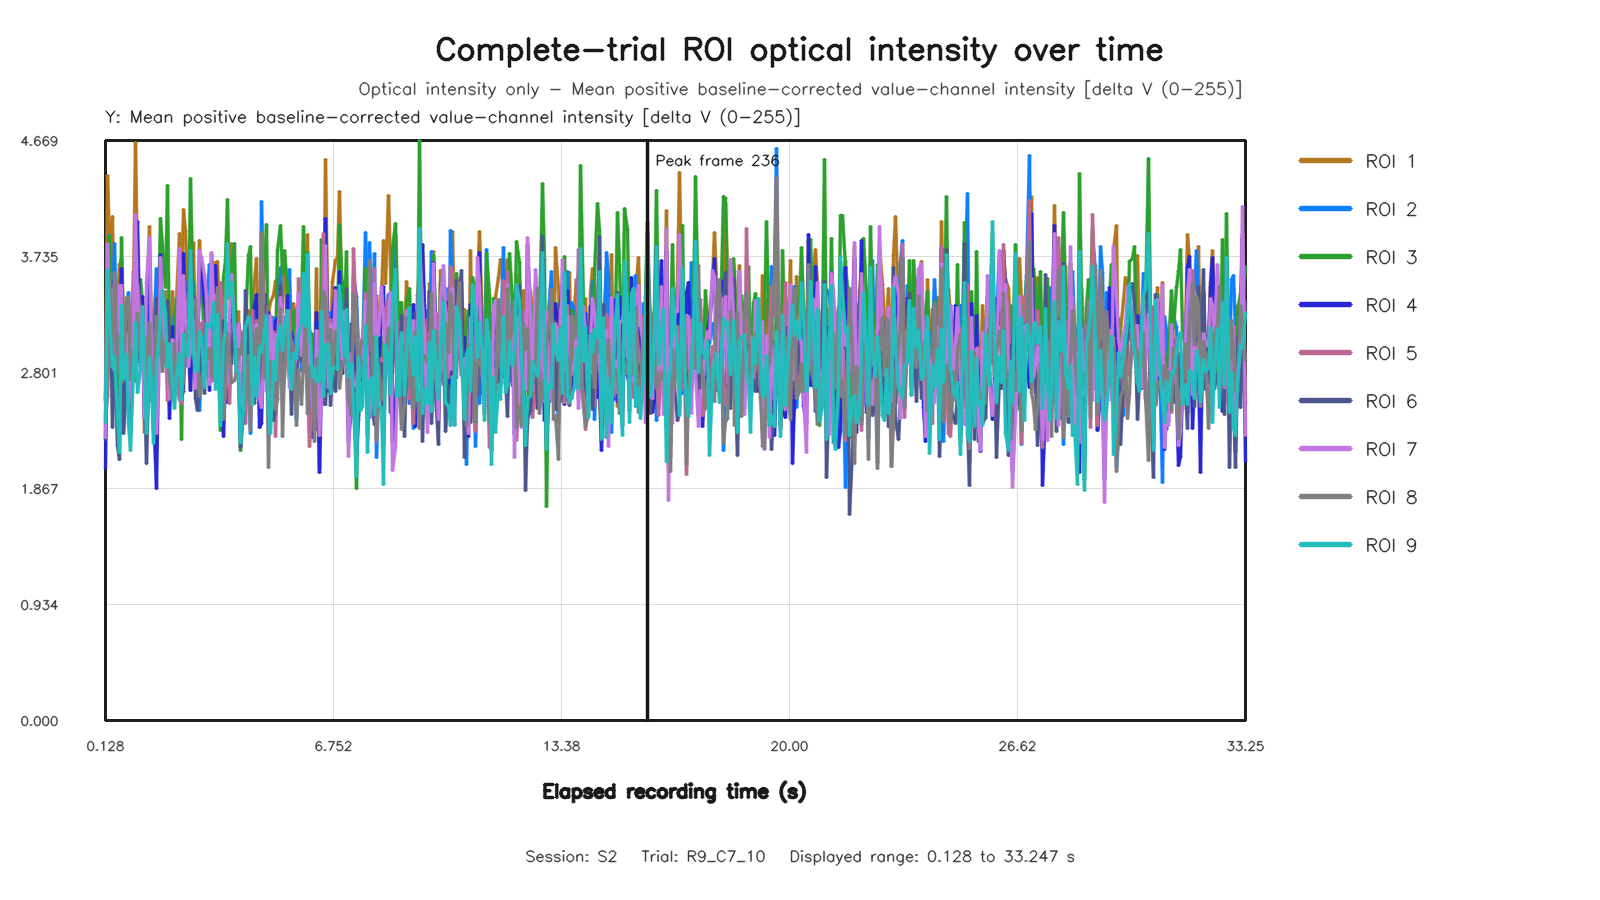

The table this chart was drawn from, first rows:
capture_frame_id, elapsed_time_s, roi1_value, roi2_value, roi3_value, roi4_value, roi5_value, roi6_value, roi7_value, roi8_value, roi9_value
0, 0.1279, 2.566, 2.601, 2.281, 2.032, 2.58, 2.262, 2.277, 2.437, 2.395
1, 0.192, 4.388, 3.18, 3.787, 3.447, 2.694, 3.099, 3.838, 2.618, 3.622
2, 0.2559, 3.874, 3.9, 3.895, 3.17, 3.489, 3.539, 3.075, 3.604, 3.209
3, 0.3387, 4.061, 3.26, 3.084, 3.522, 3.226, 2.361, 3.478, 2.869, 2.841
4, 0.4015, 3.029, 3.839, 3.367, 2.777, 3.528, 2.961, 2.819, 3.604, 2.93
5, 0.464, 3.314, 2.856, 2.594, 3.131, 3.072, 2.217, 2.917, 2.824, 2.453
6, 0.5279, 3.671, 3.216, 2.396, 3.141, 3.307, 2.104, 3.504, 3.103, 2.161
7, 0.592, 3.714, 3.331, 3.885, 3.636, 3.168, 3.472, 3.502, 2.717, 3.34
8, 0.6561, 3.258, 3.007, 2.945, 2.457, 2.944, 2.312, 2.755, 2.749, 2.742
9, 0.7363, 3.332, 3.315, 2.939, 3.234, 3.118, 2.711, 3.114, 3.403, 2.948
10, 0.7999, 2.917, 3.443, 2.747, 2.517, 2.844, 3.186, 2.547, 3.405, 2.395
11, 0.8639, 2.77, 2.981, 2.306, 2.783, 2.978, 2.355, 2.777, 2.747, 2.172
12, 0.9281, 3.438, 3.41, 3.236, 3.104, 3.611, 2.909, 3.071, 2.981, 2.833
13, 0.992, 4.649, 2.972, 3.435, 3.843, 2.995, 3.109, 4.075, 2.728, 3.206
14, 1.056, 3.601, 3.444, 3.394, 4.018, 3.505, 2.891, 3.346, 3.277, 2.64
15, 1.136, 3.041, 3.321, 3.551, 2.849, 3.249, 2.984, 3.085, 2.947, 2.833
16, 1.2, 3.41, 3.18, 3.366, 3.411, 2.975, 2.976, 3.157, 2.94, 3.336
17, 1.264, 2.316, 2.962, 3.238, 2.436, 3.164, 2.669, 2.44, 3.088, 2.824
18, 1.328, 3.255, 2.799, 2.383, 2.934, 2.803, 2.068, 3.523, 2.724, 2.308
19, 1.392, 3.975, 3.059, 3.235, 3.625, 2.806, 2.968, 3.891, 3.203, 2.921
20, 1.472, 3.117, 2.655, 2.801, 2.788, 2.766, 2.913, 2.982, 2.579, 2.73
21, 1.536, 2.9, 3.1, 2.938, 2.506, 2.937, 2.351, 2.712, 2.735, 2.23
22, 1.6, 2.193, 3.641, 3.327, 1.87, 3.302, 3.397, 2.31, 3.254, 2.849
23, 1.664, 3.173, 2.822, 3.243, 2.88, 3.312, 3.104, 2.707, 2.949, 3.041
24, 1.728, 3.501, 3.144, 4.042, 3.749, 3.356, 3.029, 3.73, 3.243, 3.252
25, 1.792, 3.16, 3.081, 3.819, 3.167, 2.864, 3.345, 3.265, 2.812, 3.458
26, 1.872, 3.456, 3.322, 3.488, 3.165, 3.107, 3.204, 2.915, 3.064, 3.279
27, 1.936, 3.154, 3.307, 4.308, 2.998, 2.576, 3.38, 2.95, 2.939, 2.839
28, 2, 2.901, 2.691, 2.925, 2.434, 2.897, 3.048, 2.588, 2.747, 3.032
29, 2.064, 3.451, 3.103, 2.879, 3.168, 3.059, 2.929, 3.069, 2.577, 2.702
30, 2.128, 2.888, 3.256, 3.178, 2.76, 3.029, 2.605, 2.757, 3.035, 2.515
31, 2.192, 3.382, 2.789, 3.4, 3.044, 2.733, 2.877, 2.925, 2.67, 2.773
32, 2.272, 3.921, 2.761, 3.273, 3.438, 2.586, 3.399, 3.8, 2.753, 2.953
33, 2.336, 3.499, 2.648, 2.26, 2.577, 2.553, 2.606, 2.869, 2.649, 2.58
34, 2.4, 4.116, 3.476, 3.231, 3.759, 3.278, 2.648, 3.585, 2.737, 3.105
35, 2.464, 3.937, 2.848, 3.342, 3.331, 3.091, 3.319, 3.246, 2.979, 3.007
36, 2.535, 3.135, 3.531, 3.29, 3.011, 3.448, 2.944, 2.848, 3.185, 2.928
37, 2.596, 2.656, 2.984, 4.36, 2.659, 3.041, 3.768, 2.983, 3.233, 3.783
38, 2.672, 3.846, 3.521, 3.296, 3.402, 3.066, 3.26, 3.222, 3.366, 2.951
39, 2.736, 2.952, 3.12, 2.778, 2.729, 2.919, 2.589, 2.675, 3.392, 2.808
40, 2.8, 3.225, 2.779, 3.057, 2.953, 2.817, 2.498, 3.008, 2.987, 2.821
41, 2.864, 3.861, 2.494, 3.513, 3.605, 2.815, 2.782, 3.779, 2.608, 3.134
42, 2.928, 3.46, 2.854, 3.701, 3.659, 3.193, 2.979, 3.728, 2.72, 3.086
43, 2.994, 3.264, 3.231, 2.892, 3.365, 3.223, 2.632, 3.585, 2.896, 2.68
44, 3.072, 3.386, 3.36, 2.942, 3.261, 2.995, 3.413, 3.415, 2.913, 3.195
45, 3.136, 2.929, 3.672, 2.949, 2.654, 3.038, 2.789, 2.701, 2.995, 3.164
46, 3.201, 3.633, 3.379, 3.753, 3.364, 2.731, 2.861, 3.769, 2.768, 3.206
47, 3.265, 3.184, 3.425, 3.553, 2.985, 2.848, 3.041, 3.37, 3.129, 3.369
48, 3.328, 3.683, 3.273, 3.154, 3.66, 3.157, 2.732, 3.418, 3.115, 2.665
49, 3.392, 3.699, 3.142, 3.106, 3.285, 3.044, 3.163, 3.293, 3.488, 3.264
50, 3.472, 2.96, 2.883, 2.338, 3.094, 3.529, 2.654, 2.844, 3.111, 2.374
51, 3.544, 2.57, 2.96, 3.569, 2.283, 3.205, 3.218, 2.477, 2.424, 3.031
52, 3.607, 2.583, 3.13, 3.702, 2.787, 3.189, 2.593, 2.684, 2.748, 3.15
53, 3.664, 3.159, 2.957, 4.197, 2.557, 3.197, 3.122, 2.734, 3.115, 3.838
54, 3.731, 2.829, 2.72, 3.396, 3.152, 2.551, 3.13, 3.247, 2.916, 3.423
55, 3.793, 3.843, 3.033, 3.64, 3.333, 2.996, 2.871, 3.589, 2.722, 3.524
56, 3.872, 3.153, 2.993, 3.836, 3.197, 3.157, 3.275, 3.15, 2.741, 3.138
57, 3.936, 3.147, 3.06, 2.872, 2.788, 2.91, 2.862, 2.98, 2.805, 2.82
58, 4.003, 3.29, 3.197, 2.979, 3.07, 3.194, 2.795, 3.198, 2.985, 2.801
59, 4.064, 2.655, 2.989, 2.177, 2.516, 3.117, 2.196, 2.582, 2.949, 2.237
... 437 more rows
